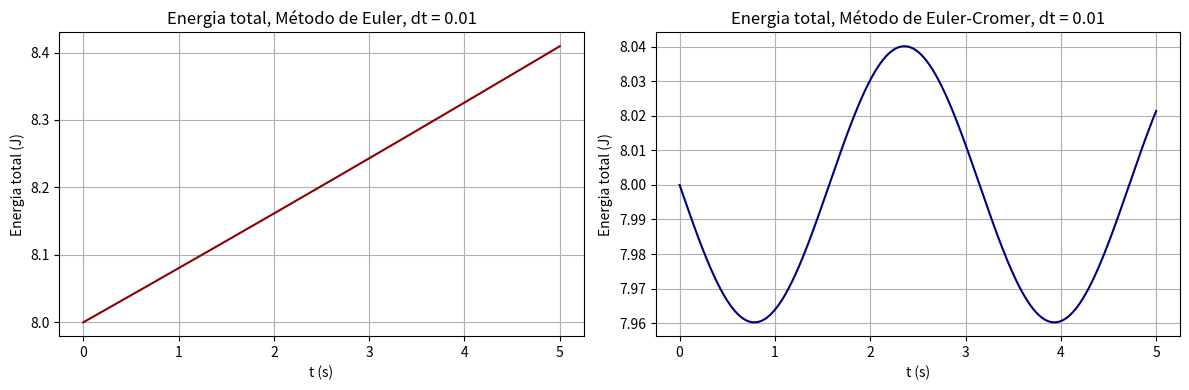

Recreate this plot in Python.
import numpy as np
import matplotlib.pyplot as plt

k = 1.0     # constante elástica (N/m)
m = 1.0     # massa (kg)
x0 = 4.0    # posição inicial (m)
v0 = 0.0    # velocidade inicial (m/s)
dt = 0.01   # passo de tempo (s)
t_total = 5.0  # tempo total (s)

# Cálculo da energia total
Ep = 0.5 * k * x0**2      # energia potencial
Ec = 0.5 * m * v0**2      # energia cinética
E_total = Ep + Ec         # energia total
print(f"Energia total do sistema: {E_total:.2f} J")

# Preparar arrays de tempo
n = int(t_total / dt)  #número de passos
t_vals = np.linspace(0, t_total, n)

# Inicializações para Euler
x_euler = np.zeros(n)
v_euler = np.zeros(n)
E_euler = np.zeros(n)

# Inicializações para Euler-Cromer
x_ec = np.zeros(n)
v_ec = np.zeros(n)
E_ec = np.zeros(n)

# Condições iniciais
x_euler[0] = x0
v_euler[0] = v0
E_euler[0] = 0.5 * k * x0**2 + 0.5 * m * v0**2

x_ec[0] = x0
v_ec[0] = v0
E_ec[0] = 0.5 * k * x0**2 + 0.5 * m * v0**2

# Loop de integração
for i in range(1, n):
    # ----- Método de Euler -----
    a_e = -k/m * x_euler[i-1]
    x_euler[i] = x_euler[i-1] + v_euler[i-1] * dt
    v_euler[i] = v_euler[i-1] + a_e * dt
    E_euler[i] = 0.5 * k * x_euler[i]**2 + 0.5 * m * v_euler[i]**2

    # ----- Método de Euler-Cromer -----
    a_ec = -k/m * x_ec[i-1]
    v_ec[i] = v_ec[i-1] + a_ec * dt
    x_ec[i] = x_ec[i-1] + v_ec[i] * dt
    E_ec[i] = 0.5 * k * x_ec[i]**2 + 0.5 * m * v_ec[i]**2

fig, axs = plt.subplots(1, 2, figsize=(12, 4))
# Euler
axs[0].plot(t_vals, E_euler, label="Euler", color='darkred')
axs[0].set_title("Energia total, Método de Euler, dt = 0.01")
axs[0].set_xlabel("t (s)")
axs[0].set_ylabel("Energia total (J)")
axs[0].grid(True)
# Euler-Cromer
axs[1].plot(t_vals, E_ec, label="Euler-Cromer", color='navy')
axs[1].set_title("Energia total, Método de Euler-Cromer, dt = 0.01")
axs[1].set_xlabel("t (s)")
axs[1].set_ylabel("Energia total (J)")
axs[1].grid(True)

plt.tight_layout()
plt.show()
